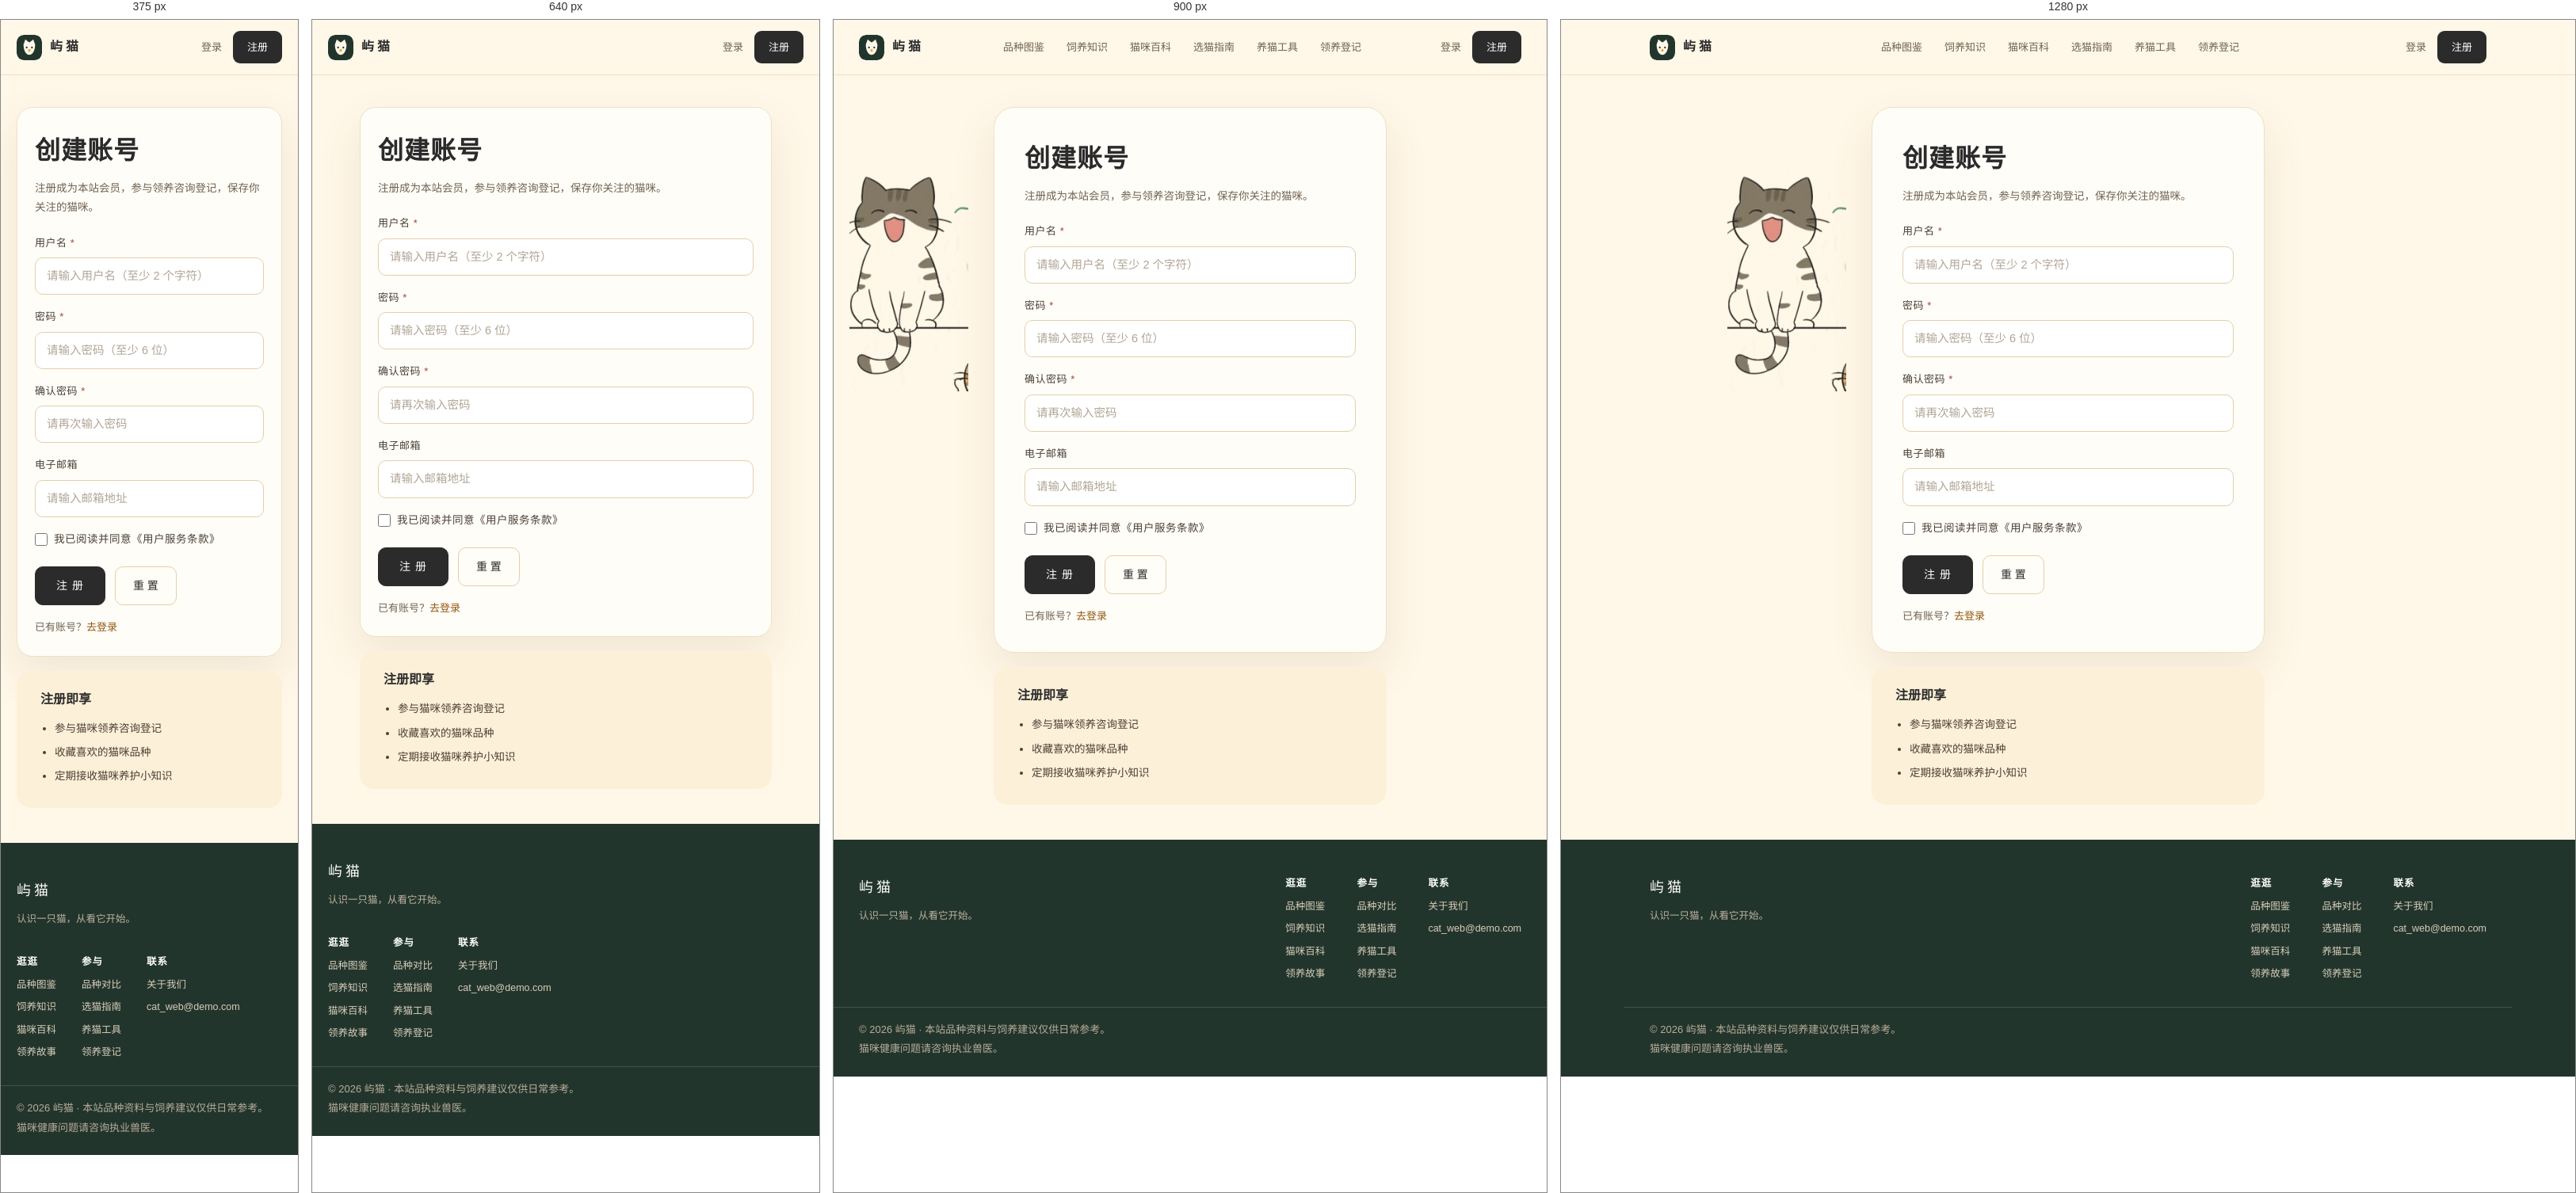
Rendered at 375 px, 640 px, 900 px and 1280 px, left to right.

<!-- file: register.htm -->
<!DOCTYPE html>
<html lang="zh-CN">
<head>
<meta charset="UTF-8">
<meta name="viewport" content="width=device-width, initial-scale=1">
<title>注册账号 · 屿猫</title>
<link rel="icon" type="image/svg+xml" href="../assets/img/favicon.svg">
<link rel="stylesheet" href="../assets/css/style.css">
<link rel="stylesheet" href="../assets/css/anim.css">
</head>
<body>

<div class="topbar">
  <div class="topbar-inner">
    <a class="brand" href="../index.htm"><span class="logo" aria-hidden="true"><img src="../assets/img/logo.svg" alt=""></span><b>屿猫</b></a>
    <nav class="nav">
      <a href="../breeds/index.htm">品种图鉴</a>
      <a href="../care/index.htm">饲养知识</a><a href="../cat_facts.htm">猫咪百科</a>
      <a href="../guide/index.htm">选猫指南</a>
      <a href="../tools/index.htm">养猫工具</a>
      <a href="adopt.htm">领养登记</a>
    </nav>
    <div class="top-actions"><a href="login.htm">登录</a><a class="reg" href="register.htm">注册</a></div>
  </div>
</div>

<div class="auth-wrap"><img class="auth-doodle" src="../assets/img/doodle/doodle-cat-a.png" alt="">
  <div class="form-card reveal">
    <h1>创建账号</h1>
    <p class="lead">注册成为本站会员，参与领养咨询登记，保存你关注的猫咪。</p>

    <form onsubmit="return register()" style="margin-top:20px;">
      <div class="field">
        <label for="username">用户名 <span style="color:#a8442f;">*</span></label>
        <input class="input" type="text" id="username" name="username" placeholder="请输入用户名（至少 2 个字符）" required>
      </div>
      <div class="field">
        <label for="password">密码 <span style="color:#a8442f;">*</span></label>
        <input class="input" type="password" id="password" name="password" placeholder="请输入密码（至少 6 位）" required>
      </div>
      <div class="field">
        <label for="password2">确认密码 <span style="color:#a8442f;">*</span></label>
        <input class="input" type="password" id="password2" name="password2" placeholder="请再次输入密码" required>
      </div>
      <div class="field">
        <label for="email">电子邮箱</label>
        <input class="input" type="email" id="email" name="email" placeholder="请输入邮箱地址">
      </div>
      <div class="field">
        <label style="display:flex;align-items:center;gap:8px;font-size:13.5px;">
          <input type="checkbox" id="agree" name="agree" value="yes" style="width:16px;height:16px;accent-color:#92560e;">
          我已阅读并同意《用户服务条款》
        </label>
      </div>
      <div class="form-actions">
        <button type="submit" class="btn-submit">注 册</button>
        <button type="reset" class="btn-reset">重 置</button>
      </div>
    </form>
    <p class="auth-alt">已有账号？<a href="login.htm">去登录</a></p>
  </div>

  <div class="benefit reveal d1">
    <h3>注册即享</h3>
    <ul>
      <li>参与猫咪领养咨询登记</li>
      <li>收藏喜欢的猫咪品种</li>
      <li>定期接收猫咪养护小知识</li>
    </ul>
  </div>
</div>

<footer class="footer">
  <div class="footer-inner">
    <div><div class="f-brand">屿猫</div><p class="f-note">认识一只猫，从看它开始。</p></div>
    <div class="footer-links">
      <div><b>逛逛</b><a href="../breeds/index.htm">品种图鉴</a><a href="../care/index.htm">饲养知识</a><a href="../cat_facts.htm">猫咪百科</a><a href="../stories.htm">领养故事</a></div>
      <div><b>参与</b><a href="../breeds/compare.htm">品种对比</a><a href="../guide/index.htm">选猫指南</a><a href="../tools/index.htm">养猫工具</a><a href="adopt.htm">领养登记</a></div>
      <div><b>联系</b><a href="../about.htm">关于我们</a><a href="mailto:cat_web@demo.com">cat_web@demo.com</a></div>
    </div>
  </div>
  <div class="footer-bottom"><span>© 2026 屿猫 · 本站品种资料与饲养建议仅供日常参考。</span><span>猫咪健康问题请咨询执业兽医。</span></div>
</footer>

<button class="to-top" id="toTop" aria-label="回到顶部">↑</button>
<script src="../assets/js/site.js" defer></script>

<script>
function register() {
  var username = document.getElementById("username").value;
  var password = document.getElementById("password").value;
  var password2 = document.getElementById("password2").value;
  var agree = document.getElementById("agree");
  if (!agree.checked) { alert("请先勾选同意服务条款"); return false; }
  if (username.length < 2) { alert("用户名至少需要2个字符"); return false; }
  if (password.length < 6) { alert("密码至少需要6位"); return false; }
  if (password != password2) { alert("两次输入的密码不一致，请重新输入"); return false; }

  var users = localStorage.getItem("users");
  if (users == null) { users = "[]"; }
  var userList = JSON.parse(users);
  for (var i = 0; i < userList.length; i++) {
    if (userList[i].username == username) { alert("该用户名已被注册，请换一个"); return false; }
  }
  userList.push({ username: username, password: password });
  localStorage.setItem("users", JSON.stringify(userList));
  alert("注册成功！请登录");
  location.href = "login.htm";
  return false;
}
</script>

</body>
</html>


/* @media block from style.css */
@media (max-width: 1040px) {
  .hero { grid-template-columns: 1fr; min-height: 0; }
  .hero-art { height: 420px; }
  .hero-panel { padding: 34px 32px 48px; }
  .hero-card { transform: none; }
  .breed-grid { grid-template-columns: repeat(2, 1fr); }
  .atlas { grid-template-columns: 1fr; gap: 32px; }
  .atlas-fig { max-width: 520px; margin: 0 auto; }
  .care-grid, .steps { grid-template-columns: 1fr; }
  .layout { grid-template-columns: 1fr; }
  .side-list { flex-direction: row; flex-wrap: wrap; }
  .side-item { padding: 6px 10px 6px 6px; background: var(--paper); border: 1px solid var(--line); }
  .side-item .meta { display: none; }
  .profile { grid-template-columns: 1fr; }
  .profile-photo { min-height: 300px; max-height: 360px; border-right: 0; border-bottom: 1px solid var(--line); }
  .detail-grid { grid-template-columns: 1fr 1fr; }
}

/* @media block from style.css */
@media (max-width: 760px) {
  .container, .topbar-inner, .crumb, .layout, .footer-inner, .footer-bottom { padding-left: 20px; padding-right: 20px; }
  .nav { display: none; }
  .section { padding: 48px 0; }
  .sec-head { align-items: flex-start; flex-direction: column; gap: 10px; }
  .sec-head h2, .atlas-text h2 { font-size: 26px; }
  .hero-art { height: 300px; }
  .hero-card { padding: 30px 24px 26px; }
  .hero-card h1 { font-size: 32px; }
  .breed-grid { grid-template-columns: 1fr 1fr; gap: 12px; }
  .breed-photo { height: 200px; }
  .breed-name b { font-size: 18px; }
  .breed-meta { font-size: 11px; padding: 10px 12px; flex-direction: column; align-items: flex-start; gap: 2px; }
  .atlas-list { grid-template-columns: 1fr; }
  .faq, .two-col, .related { grid-template-columns: 1fr; }
  .detail-grid { grid-template-columns: 1fr; }
  .profile { border-radius: 20px; }
  .profile-body { padding: 24px 22px 22px; }
  .name-row h2 { font-size: 34px; }
  .footer-inner { flex-direction: column; }
  .footer-links { gap: 32px; }
  .breadcrumb-bottom { flex-direction: column; gap: 10px; }
}

/* @media block from anim.css */
@media (max-width: 1040px) {
  .hero2 { grid-template-columns: 1fr; }
  .hero2-stage { min-height: 460px; }
  .portrait { width: 260px; }
  .portrait img { height: 300px; }
  .p1 { width: 128px; }
  .p1 img { height: 112px; }
  .p2 { width: 112px; }
  .p2 img { height: 94px; }
  .doodle-a { width: 110px; left: 32%; top: 1%; }
  .doodle-b { width: 94px; }
  .tape-1 { left: 24%; top: 22%; }
  .hero2-panel { padding: 18px 24px 44px; }
}

/* @media block from anim.css */
@media (max-width: 760px) {
  .hero2-stage { min-height: 360px; }
  .portrait { width: 200px; }
  .portrait img { height: 232px; }
  .p1, .p2, .doodle-b { display: none; }
  .doodle-a { width: 82px; left: 50%; margin-left: -41px; top: 0; }
  .hero2-panel { padding: 14px 18px 36px; }
}

/* @media block from anim.css */
@media (max-width: 1040px) {
  .article-layout { grid-template-columns: 1fr; }
  .cat-nav { flex-direction: row; flex-wrap: wrap; }
  .cat-nav a { background: var(--paper); border: 1px solid var(--line); }
  .tool-grid { grid-template-columns: 1fr; }
  .tool-grid.fun-grid { grid-template-columns: 1fr 1fr; }
  .symptom-grid { grid-template-columns: repeat(2, 1fr); }
  .compare-cards { grid-template-columns: 1fr 56px 1fr; }
  .fact-grid { grid-template-columns: repeat(2, 1fr); }
  .budget-wrap { grid-template-columns: 1fr; }
  .story-card { grid-template-columns: 1fr; }
  .story-card.flip .story-photo { order: 0; }
  .story-photo { min-height: 280px; max-height: 340px; }
  .explore-grid { grid-template-columns: 1fr 1fr; }
  .about-grid { grid-template-columns: 1fr; }
}

/* @media block from anim.css */
@media (max-width: 760px) {
  .page-head { padding: 30px 20px 4px; }
  .page-head h1 { font-size: 30px; }
  .article-layout { padding: 18px 20px 0; }
  .article-card { padding: 26px 22px 24px; border-radius: 20px; }
  .article-card h1 { font-size: 28px; }
  .article-card h2 { font-size: 20px; }
  .auth-wrap, .quiz-wrap, .tool-grid, .about-grid { padding-left: 20px; padding-right: 20px; }
  .auth-doodle { display: none; }
  .form-card, .quiz-card, .tool-card { padding: 26px 22px 24px; border-radius: 20px; }
  .tool-grid.fun-grid { grid-template-columns: 1fr; }
  .fun-head { padding-left: 20px; padding-right: 20px; }
  .q h2 { font-size: 22px; }
  .result h2 { font-size: 30px; }
  .result .match { flex-direction: column; align-items: flex-start; }
  .result .match img { width: 100%; height: 180px; }
  .food-table { min-width: 0; white-space: normal; font-size: 12.5px; }
  .food-table th, .food-table td { padding: 8px 6px; }
  .symptom-grid, .check-list { grid-template-columns: 1fr; }
  .article-hero img { height: 200px; }
  .food-hero img { height: 180px; }
  .danger-grid { grid-template-columns: 1fr 1fr; }
  .compare-wrap, .budget-wrap, .facts-hero, .fact-grid { padding-left: 20px; padding-right: 20px; }
  .compare-pickers { align-items: stretch; }
  .compare-pickers label { flex: 1 1 140px; }
  .compare-pickers select { width: 100%; min-width: 0; }
  .compare-cards { grid-template-columns: 1fr; }
  .compare-vs { display: none; }
  .compare-photo { height: 230px; }
  .compare-row { grid-template-columns: 76px 1fr 1fr; padding: 11px 12px; font-size: 12.5px; gap: 8px; }
  .compare-summary { grid-template-columns: 1fr; }
  .facts-hero img { height: 210px; }
  .fact-daily { padding: 20px 20px; }
  .fact-daily h2 { font-size: 22px; }
  .fact-grid { grid-template-columns: 1fr; padding-left: 20px; padding-right: 20px; }
  .story-photo { min-height: 220px; max-height: 280px; }
  .story-body { padding: 24px 22px; }
  .story-body h2 { font-size: 25px; }
  .story-cta { padding: 22px 22px; }
  .explore-grid { grid-template-columns: 1fr; }
}

/* @media block from anim.css */
@media (max-width: 520px) {
  .danger-grid { grid-template-columns: 1fr; }
  .food-hero img { height: 160px; }
}